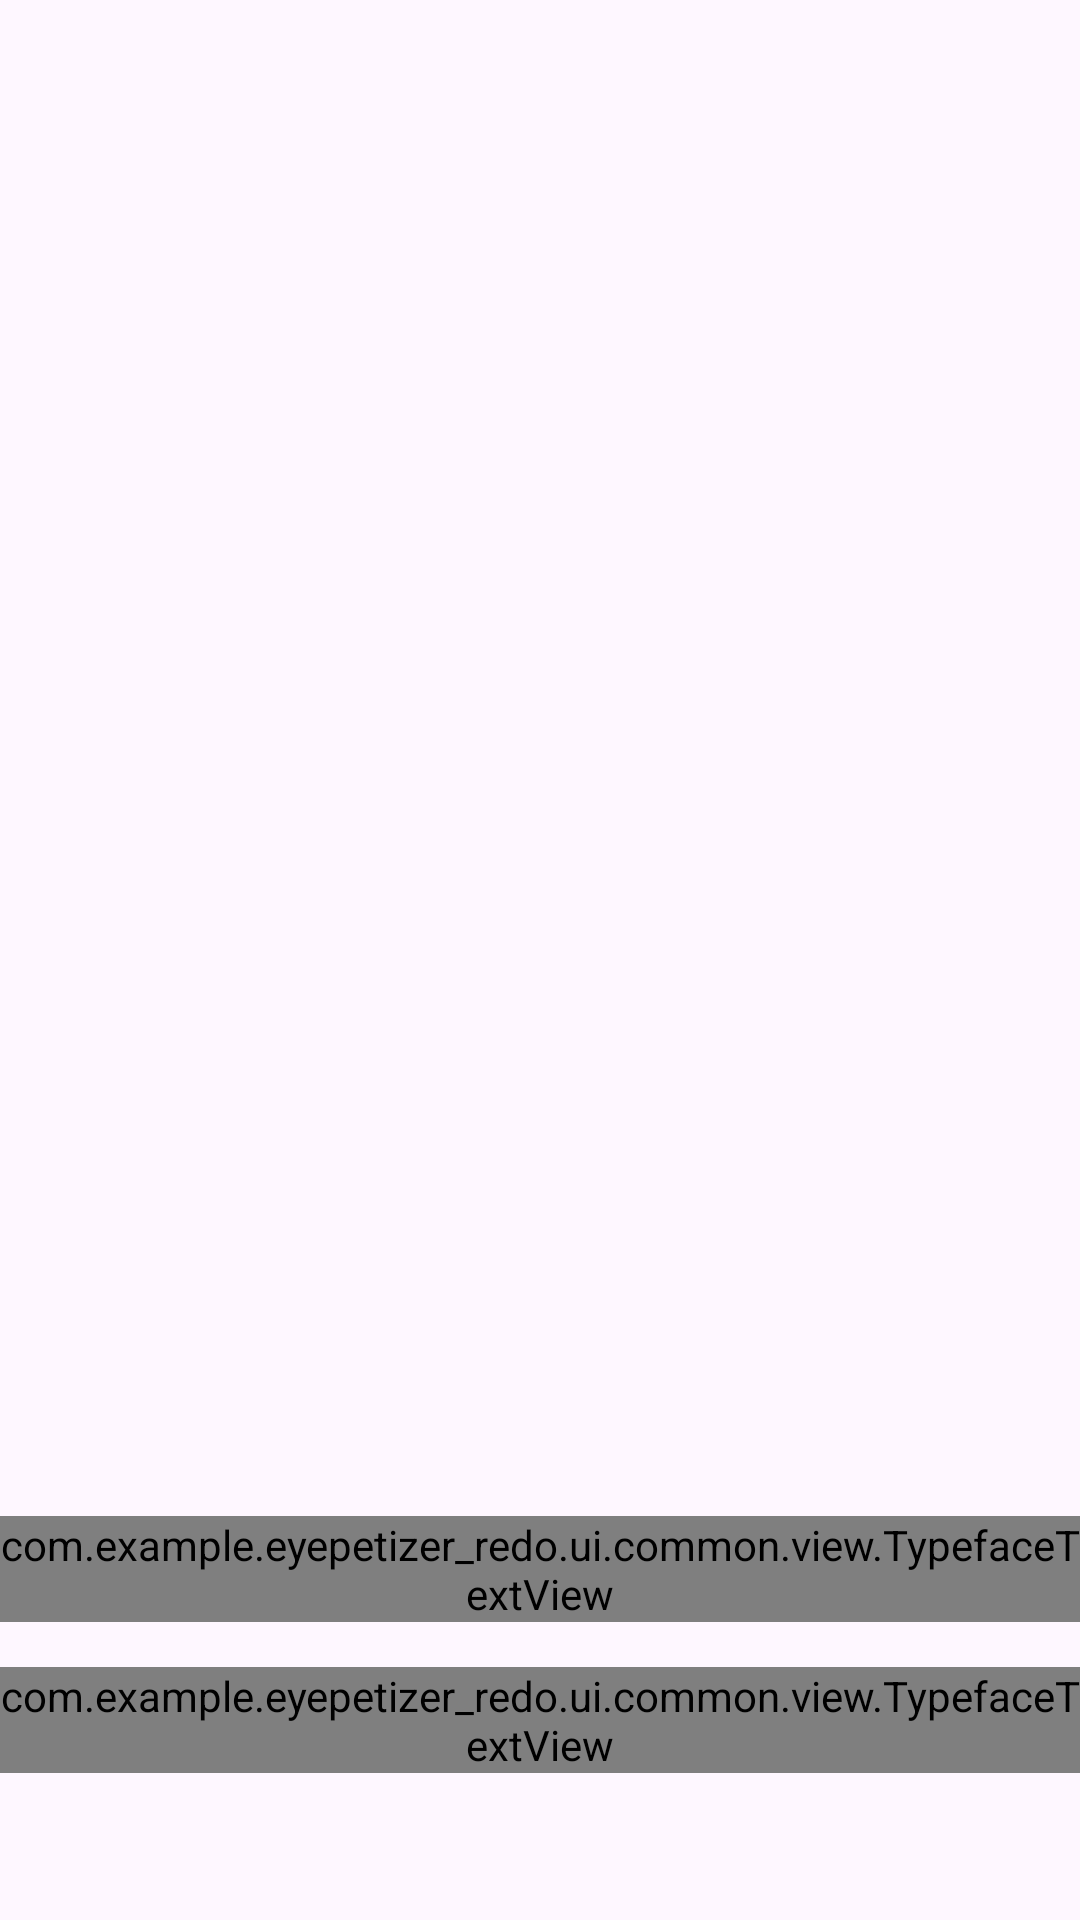

Layout XML and referenced resources for this Android screen:
<!-- AndroidManifest.xml: application theme Theme.Eyepetizerredo -->
<!-- res/layout/activity_splash.xml -->
<?xml version="1.0" encoding="utf-8"?>
<RelativeLayout xmlns:android="http://schemas.android.com/apk/res/android"
    xmlns:app="http://schemas.android.com/apk/res-auto"
    xmlns:tools="http://schemas.android.com/tools"
    android:layout_width="match_parent"
    android:layout_height="match_parent"
    tools:context=".ui.SplashActivity">

    <ImageView
        android:id="@+id/ivSplashPicture"
        android:layout_width="match_parent"
        android:layout_height="match_parent"
        android:scaleType="fitXY"
        android:src="@drawable/bg_splash" />

    <ImageView
        android:id="@+id/ivSlogan"
        android:layout_width="150dp"
        android:layout_height="56dp"
        android:layout_centerHorizontal="true"
        android:layout_marginTop="230dp"
        android:padding="8dp"
        android:src="@drawable/ic_logo_slogan" />

    <com.example.eyepetizer_redo.ui.common.view.TypefaceTextView
        android:id="@+id/tvSlogan"
        android:layout_width="wrap_content"
        android:layout_height="wrap_content"
        android:layout_above="@id/tvDescription"
        android:layout_centerHorizontal="true"
        android:text="@string/slogan_two"
        android:textColor="#ccffffff"
        android:textSize="15sp"
        app:typeface="lobsterTypeface" />

    <com.example.eyepetizer_redo.ui.common.view.TypefaceTextView
        android:id="@+id/tvDescription"
        android:layout_width="wrap_content"
        android:layout_height="wrap_content"
        android:layout_alignParentBottom="true"
        android:layout_centerHorizontal="true"
        android:layout_marginTop="15dp"
        android:layout_marginBottom="49dp"
        android:text="@string/slogan_description_two"
        android:textColor="@color/whiteAlpha20"
        android:textSize="13sp"
        app:typeface="fzlLTypeface" />

</RelativeLayout>
<!-- resources referenced by this layout -->
<resources>
  <color name="whiteAlpha20">#ccffffff</color>
  <style name="Theme.Eyepetizerredo" parent="Base.Theme.Eyepetizerredo" />
  <style name="Base.Theme.Eyepetizerredo" parent="Theme.Material3.DayNight.NoActionBar">
          
          
      </style>
</resources>
